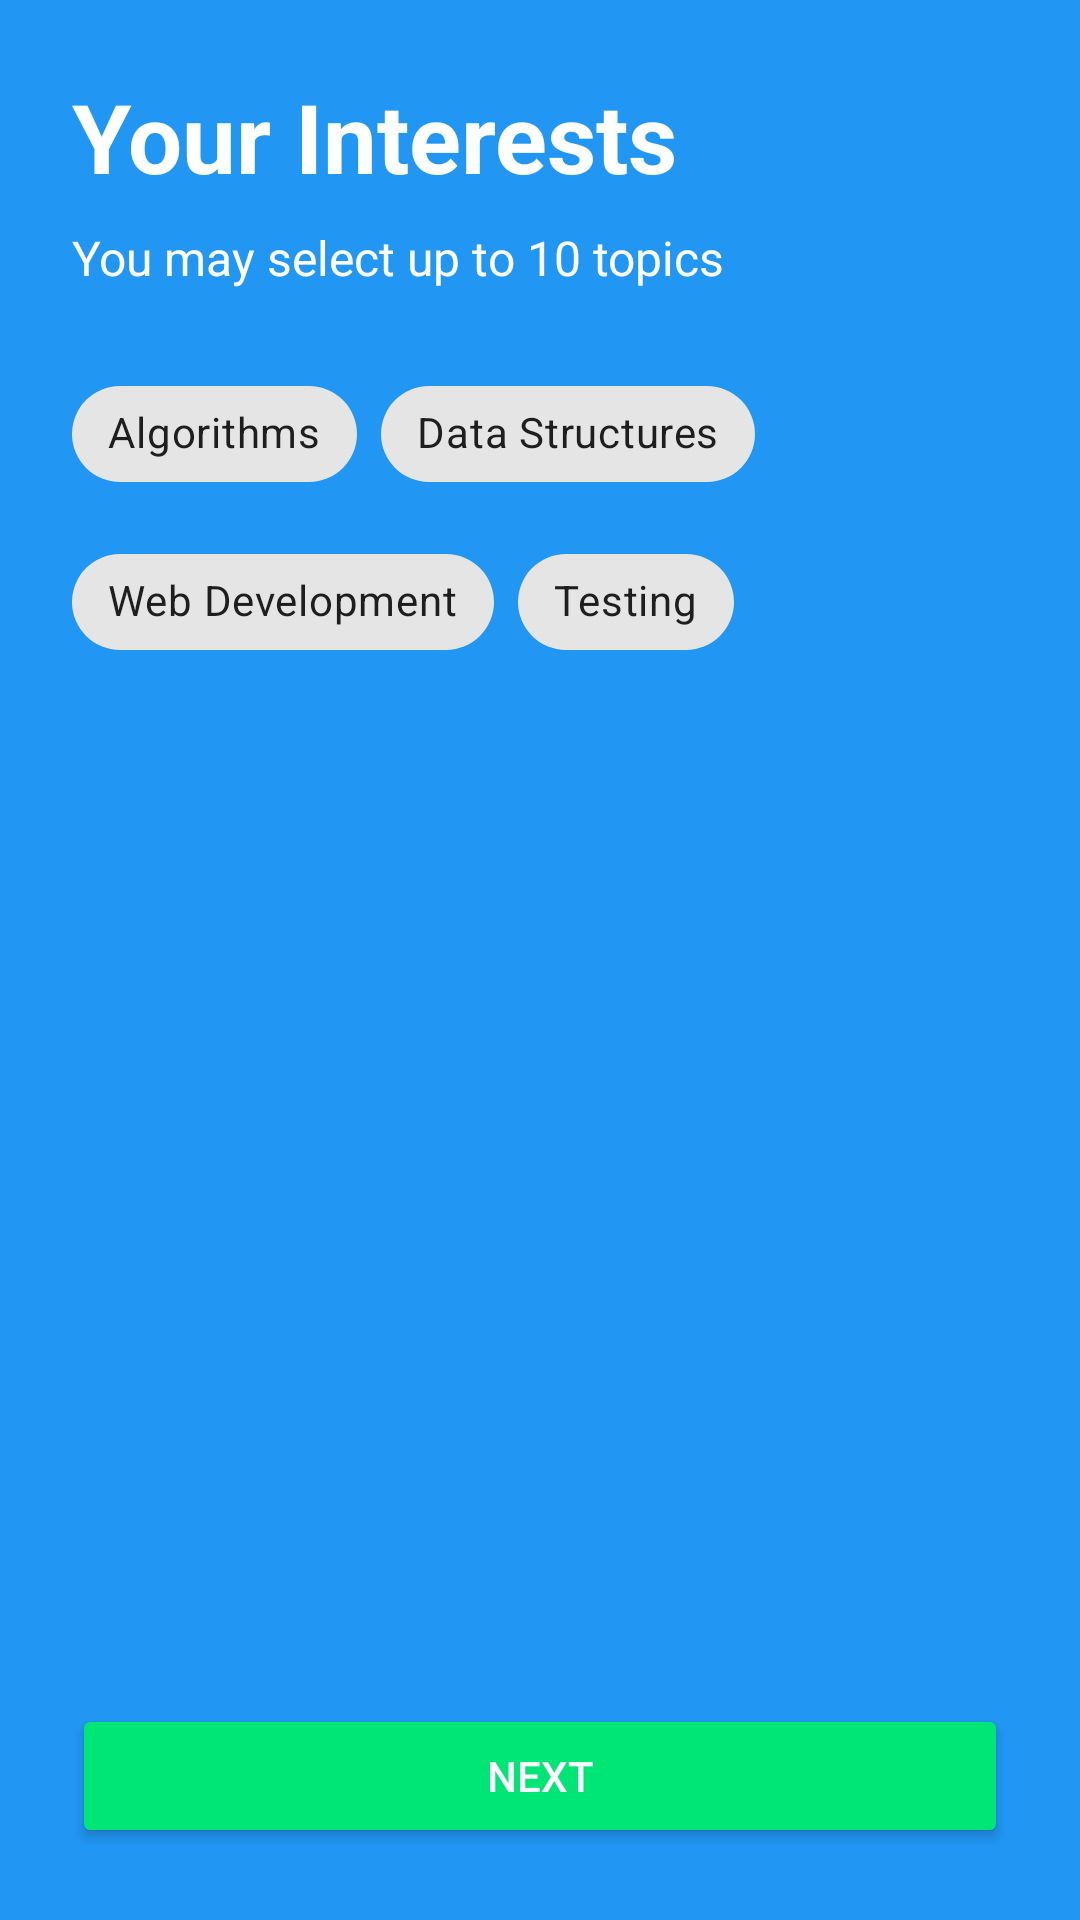

The Android layout XML behind this screen, and the referenced resources:
<!-- AndroidManifest.xml: application theme Theme.Neurolearn -->
<!-- res/layout/activity_interests.xml -->
<?xml version="1.0" encoding="utf-8"?>
<LinearLayout xmlns:android="http://schemas.android.com/apk/res/android"
    xmlns:app="http://schemas.android.com/apk/res-auto"
    android:layout_width="match_parent"
    android:layout_height="match_parent"
    android:orientation="vertical"
    android:padding="24dp"
    android:background="#2196F3">

    <TextView
        android:layout_width="wrap_content"
        android:layout_height="wrap_content"
        android:text="Your Interests"
        android:textColor="#FFFFFF"
        android:textSize="32sp"
        android:textStyle="bold" />

    <TextView
        android:layout_width="wrap_content"
        android:layout_height="wrap_content"
        android:layout_marginTop="8dp"
        android:text="You may select up to 10 topics"
        android:textColor="#FFFFFF"
        android:textSize="16sp" />

    <com.google.android.material.chip.ChipGroup
        android:id="@+id/cg_interests"
        android:layout_width="match_parent"
        android:layout_height="0dp"
        android:layout_weight="1"
        android:layout_marginTop="24dp"
        app:chipSpacingHorizontal="8dp"
        app:chipSpacingVertical="8dp">

        <com.google.android.material.chip.Chip
            style="@style/Widget.MaterialComponents.Chip.Filter"
            android:layout_width="wrap_content"
            android:layout_height="wrap_content"
            android:text="Algorithms" />

        <com.google.android.material.chip.Chip
            style="@style/Widget.MaterialComponents.Chip.Filter"
            android:layout_width="wrap_content"
            android:layout_height="wrap_content"
            android:text="Data Structures" />

        <com.google.android.material.chip.Chip
            style="@style/Widget.MaterialComponents.Chip.Filter"
            android:layout_width="wrap_content"
            android:layout_height="wrap_content"
            android:text="Web Development" />

        <com.google.android.material.chip.Chip
            style="@style/Widget.MaterialComponents.Chip.Filter"
            android:layout_width="wrap_content"
            android:layout_height="wrap_content"
            android:text="Testing" />

    </com.google.android.material.chip.ChipGroup>

    <Button
        android:id="@+id/btn_interest_next"
        android:layout_width="match_parent"
        android:layout_height="wrap_content"
        android:text="Next"
        android:backgroundTint="#00E676"
        android:textColor="#FFFFFF" />

</LinearLayout>
<!-- resources referenced by this layout -->
<resources>
  <style name="Theme.Neurolearn" parent="Theme.MaterialComponents.DayNight.NoActionBar">
          <item name="colorPrimary">@color/purple_500</item>
          <item name="colorPrimaryVariant">@color/purple_700</item>
          <item name="colorOnPrimary">@color/white</item>
          <item name="colorSecondary">@color/teal_200</item>
          <item name="android:statusBarColor">?attr/colorPrimaryVariant</item>
      </style>
  <!-- not gathered from this repository: default colours our renderer supplied (Android Studio template values) -->
  <color name="purple_500">#FF6200EE</color>
  <color name="purple_700">#FF3700B3</color>
  <color name="teal_200">#FF03DAC5</color>
  <color name="white">#FFFFFFFF</color>
</resources>
